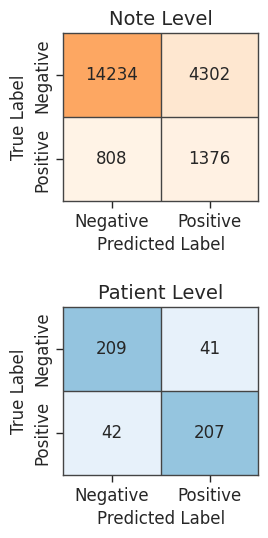

The script that saved this image: (Note: this script raises an exception after producing the figure.)
import seaborn as sns
from matplotlib import pyplot as plt
import numpy as np

note_level_confusion_matrix = {
    "true_negatives": 14234,
    "false_positives": 4302,
    "false_negatives": 808,
    "true_positives": 1376
}

patient_level_confusion_matrix = {
    "true_negatives": 209,
    "false_positives": 41,
    "false_negatives": 42,
    "true_positives": 207
}

# Shared style
sns.set_theme(style="ticks", context="paper", font_scale=1.1)

def plot_confusion_matrix_ax(ax, cm, title, cmap_name="Blues"):
    matrix = np.array([[cm["true_negatives"], cm["false_positives"]],
                       [cm["false_negatives"], cm["true_positives"]]])

    sns.heatmap(matrix, annot=True, fmt="d", cmap=cmap_name, cbar=False,
                vmin=0, vmax=matrix.max() * 2.5,
                xticklabels=["Negative", "Positive"],
                yticklabels=["Negative", "Positive"],
                ax=ax, linewidths=0)
    ax.set_title(title, fontsize=14, pad=6)
    ax.set_xlabel("Predicted Label", fontsize=12)
    ax.set_ylabel("True Label", fontsize=12)
    ax.tick_params(axis='both', which='major', labelsize=12)
    for t in ax.texts:
        t.set_fontsize(12)
    # Draw only the inner dividing lines; set spines to match
    ax.axhline(1, color='#444444', linewidth=1)
    ax.axvline(1, color='#444444', linewidth=1)
    for spine in ax.spines.values():
        spine.set_visible(True)
        spine.set_linewidth(1)
        spine.set_color('#444444')

fig, axes = plt.subplots(2, 1, figsize=(2.8, 5.5))

plot_confusion_matrix_ax(axes[0], note_level_confusion_matrix, "Note Level", cmap_name="Oranges")
plot_confusion_matrix_ax(axes[1], patient_level_confusion_matrix, "Patient Level", cmap_name="Blues")

plt.tight_layout(h_pad=2.0)
plt.savefig("plots/1-b-confusion-matrices-final.pdf", bbox_inches='tight')
